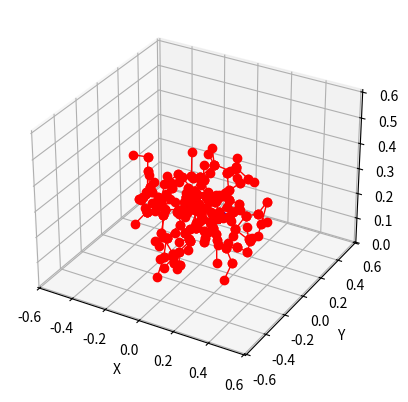

Write Python code to recreate this figure.
import numpy as np
import matplotlib.pyplot as plt
from matplotlib import animation
from mpl_toolkits.mplot3d import Axes3D
import matplotlib.animation
import math
import pandas as pd
import random

class RRT_arm():

    def __init__(self, lower_arm_length, upper_arm_length, height_base, dt):
        ## Robot arm values
        self.lower_arm_length = lower_arm_length
        self.upper_arm_length = upper_arm_length
        self.height_base = height_base
        self.arm_len = lower_arm_length + upper_arm_length

        ## Dynamics values
        self.theta = 0
        self.phi = math.pi/1.5
        self.psi = -math.pi/1.2
        self.prev_error = 0
        self.dt = dt

        ## RRT values
        self.connecting_radius = 0.1
        self.point_list = np.empty((0,3))
        self.begin_configuration = self.position_arm()
        self.origin = np.array([0,0,0])
        self.point_list = np.append(self.point_list, np.array([self.begin_configuration]),axis=0)

########################################################################################################
#################################### DYNAMICS AND ARM ##################################################
########################################################################################################


    def position_arm(self):
        x = np.cos(self.theta)*(self.lower_arm_length*np.cos(self.phi)+self.upper_arm_length*np.cos(self.phi+self.psi))
        y = np.sin(self.theta)*(self.lower_arm_length*np.cos(self.phi)+self.upper_arm_length*np.cos(self.phi+self.psi))
        z = (self.height_base+self.lower_arm_length*np.sin(self.phi)+self.upper_arm_length*np.sin(self.phi+self.psi))
        return np.array([x,y,z])


    def inverse_kinematics(self,desired_position):
        ## x_dot = Jacobian * q_dot
        ## q_dot = Jacobian_inverse * x_dot
        J11 = -1*np.sin(self.theta)*(self.lower_arm_length*np.cos(self.phi)+self.upper_arm_length*np.cos(self.phi+self.psi))
        J21 = np.cos(self.theta)*(self.lower_arm_length*np.cos(self.phi)+self.upper_arm_length*np.cos(self.phi+self.psi))
        J31 = 0

        J12 = np.cos(self.theta)*(self.lower_arm_length*-1*np.sin(self.phi))
        J22 = np.sin(self.theta)*(self.lower_arm_length*-1*np.sin(self.phi))
        J32 = (self.lower_arm_length*np.cos(self.phi))

        J13 = np.cos(self.theta)*(self.upper_arm_length*-1*np.sin(self.phi+self.psi))
        J23 = np.sin(self.theta)*(self.upper_arm_length*-1*np.sin(self.phi+self.psi))
        J33 = self.upper_arm_length*np.cos(self.phi+self.psi)

        J = np.array([[J11,J12,J13],[J21,J22,J23],[J31,J32,J33]])
        current_position = self.position_arm()
        error = desired_position - current_position
        Kp = 1
        Kd = 0.1
        derivative_error = (error-self.prev_error)/self.dt
        x_dot = Kp*error+Kd*derivative_error
        q_dot = np.dot(np.linalg.inv(J),x_dot)
        self.prev_error = error
        return q_dot


    def draw_arm(self, desired_position):
        q_dot = self.inverse_kinematics(desired_position)
        self.theta += q_dot[0]*self.dt
        self.phi += q_dot[1]*self.dt
        self.psi += q_dot[2]*self.dt

        x1 = np.cos(self.theta)*(self.lower_arm_length*np.cos(self.phi))
        y1 = np.sin(self.theta)*(self.lower_arm_length*np.cos(self.phi))
        z1 = (self.height_base+self.lower_arm_length*np.sin(self.phi))

        x2 = np.cos(self.theta)*(self.lower_arm_length*np.cos(self.phi)+self.upper_arm_length*np.cos(self.phi+self.psi))
        y2 = np.sin(self.theta)*(self.lower_arm_length*np.cos(self.phi)+self.upper_arm_length*np.cos(self.phi+self.psi))
        z2 = (self.height_base+self.lower_arm_length*np.sin(self.phi)+self.upper_arm_length*np.sin(self.phi+self.psi))


        base_link = np.array([0.0,0.0,self.height_base])
        lower_link = np.array([x1,y1,z1])
        upper_link = np.array([x2,y2,z2])
        
        arm_configuration = np.array([[0,0,0],base_link,lower_link,upper_link])
        return arm_configuration

    def simulation_arm_control(self,desired_position):
        fig = plt.figure()
        ax = fig.add_subplot(projection='3d')

        def gen(n):
            for i in range(n):
                yield np.array(self.draw_arm(desired_position)).T

        def update(num, data, line):
            line.set_data(data[num,0:2,:])
            line.set_3d_properties(data[num,2,:])

        N = 1000
        data = np.array(list(gen(N)))
        print(data.shape)
        line, = ax.plot(data[0,:].flatten(), data[1,:].flatten(), data[2,:].flatten(),marker='o')

        # Setting the axes properties
        ax.set_xlim3d([-(self.arm_len+0.01), self.arm_len+0.01])
        ax.set_xlabel('X')

        ax.set_ylim3d([-(self.arm_len+0.01), self.arm_len+0.01])
        ax.set_ylabel('Y')

        ax.set_zlim3d([0, self.arm_len+0.01])
        ax.set_zlabel('Z')

        ani2 = animation.FuncAnimation(fig, update, N, fargs=(data, line), interval=10000/N, blit=False)
        # ani.save('matplot003.gif', writer='imagemagick')
        plt.show()


########################################################################################################
#################################### RRT path generation ###############################################
########################################################################################################

    def RRT(self,i):
        ## sample a random node
        x = random.uniform(-self.arm_len,self.arm_len)
        y = random.uniform(-self.arm_len,self.arm_len)
        z = random.uniform(0,self.arm_len)

        ### RRT evaluation to find closest point and make a line
        current_point = np.array([x,y,z])
        evaluation_list = np.array([])

        for j in range(self.point_list.shape[0]):
            difference_values = current_point - self.point_list[j,:]
            evaluation_value = np.sqrt((difference_values[0]**2)+(difference_values[1]**2)+(difference_values[2]**2))
            evaluation_list = np.append(evaluation_list, evaluation_value)
        
        
        evaluation_list_cut = np.delete(evaluation_list, np.where(evaluation_list >= self.connecting_radius))
        
        if evaluation_list_cut.shape == (0,):
            return np.array([self.begin_configuration,self.begin_configuration]).reshape(2,3)
        else:
            index_min = np.where(evaluation_list == min(evaluation_list_cut))
            closest_point = self.point_list[index_min]
            self.point_list = np.append(self.point_list,np.array([current_point]),axis=0)
            return np.array([closest_point[0],current_point])
    
    def RRT_plot(self,amount_nodes):
        fig2 = plt.figure()
        ax_rrt = fig2.add_subplot(projection='3d')            
        
        def gen(n):
            for i in range(n):
                yield self.RRT(i)

        def init_func():
            point.set_data(np.array([[self.begin_configuration[0],self.begin_configuration[1]],[self.begin_configuration[0],self.begin_configuration[1]]]))
            point.set_3d_properties(np.array([[self.begin_configuration[2]],[self.begin_configuration[2]]]))

        def update(num, data, point):
            if (data[:(num+1),:,:2]).shape == (1,2,2):
                point.set_data(np.squeeze(data[:(num+1),:,:2]))
                point.set_3d_properties(np.squeeze(data[:(num+1),:,2]))
            else:
                print((data[:(num+1),:,:2]).flatten().shape)
                print((data[:(num+1),:,2]).flatten().shape)
                point.set_data((data[:(num+1),:,:2]).flatten())
                point.set_3d_properties((data[:(num+1),:,2]).flatten())
                         
        data = np.array(list(gen(amount_nodes)))
        print(data.shape)

        ### Beginning position plotting
        x_init = np.array([self.begin_configuration[0],self.begin_configuration[0]+0.01])
        y_init = np.array([self.begin_configuration[1],self.begin_configuration[1]+0.01])
        z_init = np.array([self.begin_configuration[2],self.begin_configuration[2]+0.01])
        ax_rrt.plot(x_init,y_init,z_init,marker='o',linewidth=5,color='blue')

        ## plotting RRT (STATIC)
        for i in range(data.shape[0]):
            point, = ax_rrt.plot((data[i,:,0].flatten()), (data[i,:,1].flatten()), (data[i,:,2].flatten()),linewidth=1,marker='o',color='red')
       
        # Setting the axes properties
        ax_rrt.set_xlim3d([-(self.arm_len+0.01), self.arm_len+0.01])
        ax_rrt.set_xlabel('X')

        ax_rrt.set_ylim3d([-(self.arm_len+0.01), self.arm_len+0.01])
        ax_rrt.set_ylabel('Y')

        ax_rrt.set_zlim3d([0, self.arm_len+0.01])
        ax_rrt.set_zlabel('Z')

        # ani1 = animation.FuncAnimation(fig2, update, amount_nodes, fargs=(data,point), init_func=init_func, interval=1000, blit=False) ## interval=1000ms
        # ani.save('matplot001.gif', writer='imagemagick')
        plt.show()


########################################################################################################


def main():
    lower = 0.3
    upper = 0.3
    height = 0.1
    dt = 0.01
    rrt_arm = RRT_arm(lower, upper, height,dt)


    desired_position = np.array([0.3,0.3,0.1])

    amount_nodes = 3000
    rrt_arm.RRT_plot(amount_nodes)

    # rrt_arm.simulation_arm_control(desired_position)s


if __name__ == '__main__':
    main()